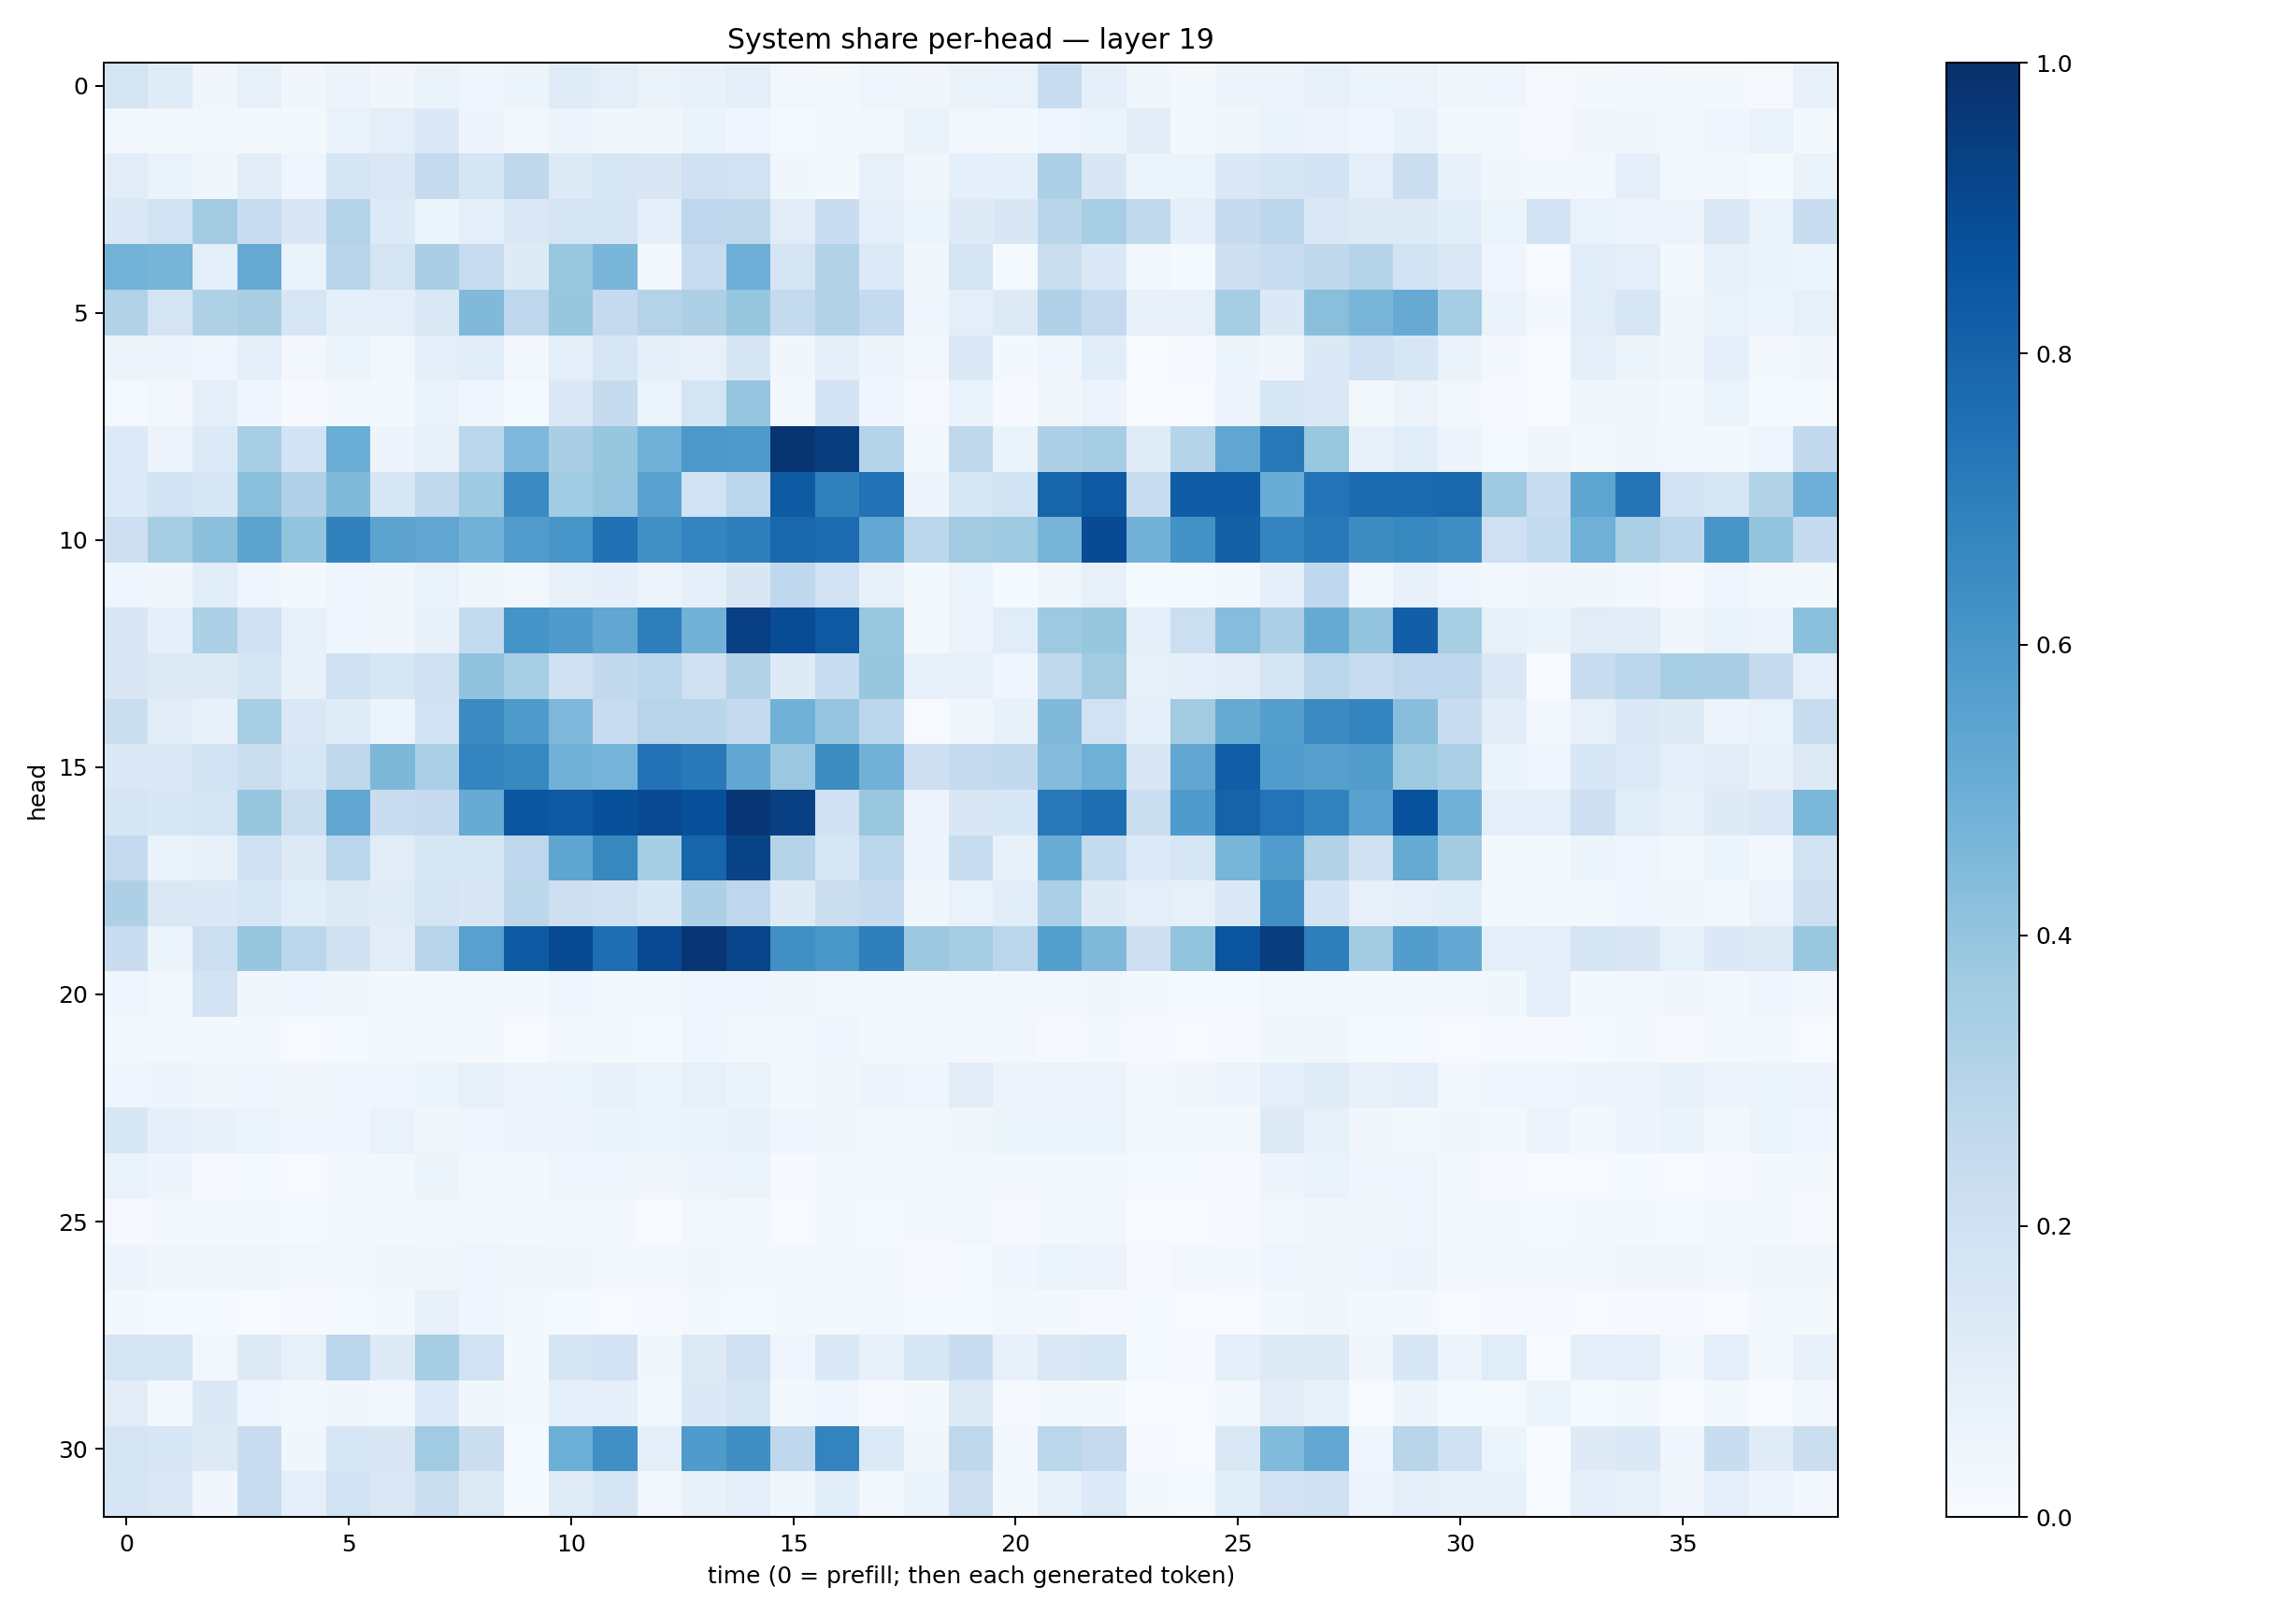

The table this chart was drawn from, first rows:
0.17625107, 0.11942844, 0.0322562, 0.080147415, 0.034066964, 0.05487552, 0.031749133, 0.06539802, 0.042961475, 0.060388416, 0.119268805, 0.09745207, 0.06521702, 0.074756816, 0.09550892, 0.02443497, 0.016261319, 0.045777887, 0.033968586, 0.06432988, 0.069807515, 0.23520462, 0.09081473, 0.03573782
0.02973, 0.02046, 0.02481, 0.01654, 0.01987, 0.06791, 0.1009, 0.1383, 0.04807, 0.02429, 0.04898, 0.03819, 0.03205, 0.06293, 0.04031, 0.01483, 0.01934, 0.02995, 0.06463, 0.02999, 0.01697, 0.04302, 0.05157, 0.1039
0.1116, 0.06854, 0.03892, 0.1039, 0.04534, 0.1649, 0.1418, 0.2507, 0.1697, 0.2705, 0.1282, 0.1593, 0.1498, 0.1999, 0.1953, 0.03544, 0.02226, 0.08072, 0.03401, 0.09247, 0.09202, 0.3316, 0.1502, 0.06194
0.1482, 0.1898, 0.3616, 0.2314, 0.149, 0.3066, 0.1343, 0.05426, 0.08829, 0.1432, 0.1769, 0.1697, 0.09322, 0.2765, 0.2732, 0.111, 0.2288, 0.09759, 0.06184, 0.1229, 0.1523, 0.2895, 0.3427, 0.2655
0.4787, 0.4689, 0.09935, 0.5139, 0.06606, 0.2926, 0.1767, 0.3367, 0.2347, 0.122, 0.3872, 0.4636, 0.03113, 0.2391, 0.4957, 0.1675, 0.3092, 0.1355, 0.0364, 0.1735, 0.014, 0.2248, 0.144, 0.02699
0.3128, 0.179, 0.3225, 0.3372, 0.1619, 0.0907, 0.09589, 0.1465, 0.4464, 0.2738, 0.3919, 0.2532, 0.3056, 0.3277, 0.3929, 0.2543, 0.3162, 0.2541, 0.04056, 0.09487, 0.1256, 0.319, 0.2507, 0.07488
0.0566, 0.04735, 0.04338, 0.09439, 0.02547, 0.06112, 0.02969, 0.09947, 0.1092, 0.02689, 0.0964, 0.1619, 0.09321, 0.07907, 0.167, 0.03475, 0.0924, 0.04813, 0.02806, 0.1465, 0.01953, 0.04271, 0.1077, 0.004539
0.01399, 0.02348, 0.08961, 0.0462, 0.0107, 0.01663, 0.01802, 0.06951, 0.04251, 0.01185, 0.1401, 0.2438, 0.06177, 0.1749, 0.3976, 0.0249, 0.1814, 0.04449, 0.008693, 0.0693, 0.008684, 0.03496, 0.05762, 0.005062
0.1335, 0.05597, 0.1333, 0.3454, 0.1843, 0.5002, 0.04753, 0.07979, 0.2797, 0.4514, 0.3388, 0.3929, 0.49, 0.5974, 0.5898, 0.9805, 0.9459, 0.304, 0.03114, 0.2706, 0.06535, 0.3269, 0.3513, 0.1196
0.1355, 0.1866, 0.1571, 0.4229, 0.3169, 0.4484, 0.1531, 0.2627, 0.371, 0.6513, 0.3637, 0.3968, 0.5573, 0.1952, 0.2785, 0.8336, 0.6885, 0.7444, 0.05741, 0.1592, 0.1838, 0.7963, 0.8417, 0.2395
0.2136, 0.3488, 0.4198, 0.5453, 0.4006, 0.6868, 0.5447, 0.5314, 0.4805, 0.5748, 0.6084, 0.7481, 0.6315, 0.6753, 0.6919, 0.7863, 0.7683, 0.5247, 0.2877, 0.3622, 0.3749, 0.471, 0.8908, 0.4832
0.03953, 0.03155, 0.1062, 0.04347, 0.02217, 0.04423, 0.03128, 0.06959, 0.03879, 0.02411, 0.07832, 0.0893, 0.0559, 0.08976, 0.1516, 0.269, 0.1921, 0.08, 0.01788, 0.06018, 0.01293, 0.03783, 0.08091, 0.01263
0.1523, 0.09087, 0.3299, 0.2005, 0.08069, 0.04308, 0.03496, 0.07172, 0.2552, 0.6149, 0.5854, 0.5291, 0.6986, 0.4812, 0.938, 0.8896, 0.8432, 0.3851, 0.02316, 0.05477, 0.1163, 0.3728, 0.3945, 0.09071
0.1506, 0.13, 0.1319, 0.1647, 0.07371, 0.2032, 0.1587, 0.1959, 0.403, 0.3435, 0.1997, 0.2616, 0.2843, 0.2043, 0.3145, 0.1224, 0.2336, 0.3931, 0.07184, 0.07692, 0.04449, 0.2645, 0.3608, 0.08469
0.2246, 0.1121, 0.0762, 0.347, 0.1447, 0.1175, 0.06117, 0.1946, 0.6506, 0.5837, 0.4527, 0.2382, 0.2968, 0.2891, 0.251, 0.4874, 0.3948, 0.2785, 0.006158, 0.03794, 0.07081, 0.4472, 0.1912, 0.08829
0.1437, 0.1405, 0.1936, 0.226, 0.1606, 0.2699, 0.4569, 0.3321, 0.6734, 0.6614, 0.4833, 0.4758, 0.7428, 0.7186, 0.5294, 0.3812, 0.641, 0.4813, 0.2119, 0.2491, 0.2587, 0.4347, 0.4913, 0.1516
0.1688, 0.1525, 0.1724, 0.3936, 0.226, 0.5317, 0.2301, 0.2483, 0.5108, 0.8537, 0.8433, 0.8751, 0.8999, 0.8766, 0.9727, 0.937, 0.2002, 0.3867, 0.05855, 0.1504, 0.1539, 0.722, 0.7593, 0.2236
0.253, 0.06491, 0.08033, 0.1965, 0.1255, 0.2888, 0.1097, 0.1556, 0.1638, 0.2749, 0.5388, 0.6615, 0.3517, 0.7937, 0.9228, 0.2989, 0.1618, 0.2815, 0.0497, 0.2381, 0.0726, 0.506, 0.2554, 0.1341
0.325, 0.142, 0.1374, 0.1565, 0.1063, 0.1274, 0.1204, 0.1731, 0.1484, 0.2779, 0.2135, 0.1982, 0.1531, 0.3246, 0.2753, 0.1226, 0.2194, 0.2487, 0.036, 0.06646, 0.1061, 0.3331, 0.1233, 0.09797
0.2299, 0.05934, 0.2166, 0.3913, 0.2829, 0.1977, 0.1117, 0.2936, 0.5565, 0.8324, 0.8976, 0.7599, 0.8987, 0.9739, 0.9187, 0.6297, 0.6012, 0.6934, 0.3778, 0.3539, 0.2823, 0.5661, 0.4455, 0.2135
0.04488, 0.02871, 0.1849, 0.03164, 0.04003, 0.03206, 0.02251, 0.02477, 0.02062, 0.02123, 0.04206, 0.02184, 0.02606, 0.04585, 0.04086, 0.03735, 0.02843, 0.01714, 0.01804, 0.02506, 0.0257, 0.02637, 0.03353, 0.01751
0.0178, 0.01801, 0.02223, 0.01645, 0.0063, 0.01504, 0.02852, 0.03085, 0.01913, 0.007737, 0.02927, 0.02247, 0.01277, 0.04516, 0.02643, 0.02667, 0.04625, 0.02661, 0.02525, 0.02896, 0.02967, 0.008827, 0.01688, 0.008603
0.04496, 0.04792, 0.03253, 0.04652, 0.03237, 0.04431, 0.04387, 0.06005, 0.08383, 0.05029, 0.05446, 0.07062, 0.05347, 0.08542, 0.06389, 0.01733, 0.03355, 0.04796, 0.0435, 0.1116, 0.05571, 0.0551, 0.05643, 0.02532
0.1629, 0.08954, 0.07318, 0.06093, 0.04159, 0.04036, 0.06832, 0.03188, 0.04481, 0.04907, 0.05792, 0.0647, 0.05407, 0.06313, 0.07726, 0.04394, 0.03571, 0.02898, 0.02869, 0.03399, 0.05295, 0.05231, 0.05985, 0.0262
0.06695, 0.04731, 0.009198, 0.01312, 0.007794, 0.01571, 0.02592, 0.05309, 0.02865, 0.02751, 0.04281, 0.0438, 0.03162, 0.04963, 0.06179, 0.01015, 0.01847, 0.02901, 0.0264, 0.02384, 0.02509, 0.02742, 0.02566, 0.01236
0.01153, 0.01707, 0.0217, 0.02202, 0.01302, 0.02619, 0.02006, 0.02878, 0.02889, 0.02033, 0.03, 0.0184, 0.007231, 0.03011, 0.02228, 0.007741, 0.02296, 0.01222, 0.02093, 0.02408, 0.009033, 0.02009, 0.02909, 0.00642
0.04758, 0.03267, 0.03128, 0.03606, 0.02738, 0.03112, 0.03319, 0.03274, 0.04247, 0.03185, 0.03204, 0.01837, 0.02393, 0.03154, 0.0245, 0.01915, 0.02007, 0.0211, 0.009187, 0.01412, 0.04494, 0.05273, 0.05813, 0.01131
0.02294, 0.01368, 0.01232, 0.00717, 0.008745, 0.01232, 0.01738, 0.07169, 0.04125, 0.01659, 0.01467, 0.006067, 0.009003, 0.02195, 0.01217, 0.01622, 0.02012, 0.02873, 0.01422, 0.01311, 0.02945, 0.01863, 0.008627, 0.01238
0.1728, 0.1761, 0.02643, 0.1326, 0.08271, 0.2823, 0.1232, 0.3486, 0.1946, 0.01724, 0.1711, 0.181, 0.0365, 0.1304, 0.2108, 0.04203, 0.1386, 0.07374, 0.1548, 0.2304, 0.07098, 0.1462, 0.1581, 0.01449
0.1042, 0.02835, 0.1401, 0.04217, 0.02785, 0.03148, 0.0238, 0.1356, 0.03839, 0.02623, 0.08916, 0.09138, 0.02858, 0.1388, 0.1646, 0.02051, 0.04402, 0.01073, 0.02035, 0.1311, 0.0115, 0.02212, 0.01845, 0.002322
0.1763, 0.1581, 0.1267, 0.2305, 0.03825, 0.1576, 0.1494, 0.3651, 0.2217, 0.0154, 0.4974, 0.631, 0.09694, 0.5838, 0.6337, 0.2686, 0.679, 0.1332, 0.03466, 0.2705, 0.03124, 0.286, 0.2526, 0.008798
0.167, 0.1481, 0.03267, 0.2356, 0.09232, 0.1908, 0.1484, 0.2246, 0.1251, 0.0125, 0.1202, 0.1714, 0.02774, 0.07446, 0.09707, 0.03723, 0.1089, 0.02629, 0.06253, 0.2119, 0.01623, 0.08459, 0.1355, 0.01972
